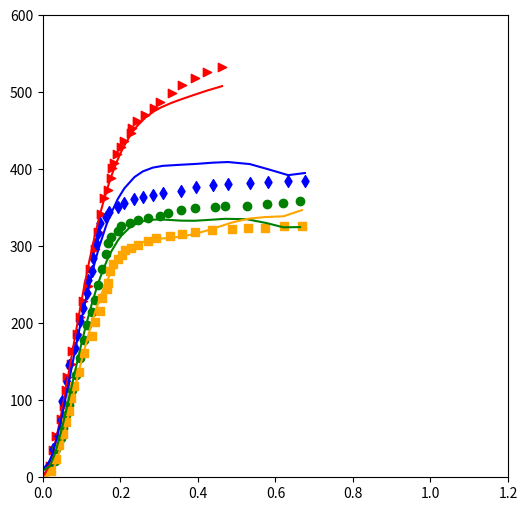

The script that saved this image:
import matplotlib.pyplot as plt

x_asis=[0,0.017044826,0.025345877,0.033691201,0.046286663,0.054654123,0.058660764,0.062711677,0.071079137,0.07513005,0.087725512,0.096004427,0.104327615,0.116967349,0.120929718,0.133480908,0.141759823,0.150038738,0.15833979,0.166795794,0.17518539,0.179302712,0.183530714,0.191964582,0.200464859,0.208965136,0.22607637,0.230282236,0.243099059,0.264548976,0.285998893,0.303132263,0.333171002,0.358915329,0.39329275,0.423397897,0.462136137]
y_1=[0,14.1025641,35.25641026,53.58974359,76.15384615,93.07692308,112.8205128,129.7435897,146.6666667,163.5897436,186.1538462,208.7179487,228.4615385,248.2051282,270.7692308,296.1538462,318.7179487,341.2820513,362.4358974,373.7179487,389.2307692,401.9230769,407.5641026,420.2564103,428.7179487,437.1794872,447.0512821,454.1025641,462.5641026,471.025641,479.4871795,487.9487179,499.2307692,509.1025641,518.974359,526.025641,533.0769231]
y_2=[0,16.15127007,30.72475253,48.55229336,79.79123113,102.4652974,113.667504,125.1462228,149.133481,160.7893485,196.7176474,219.742446,242.1662671,274.47303,284.1096765,312.941511,330.4869474,346.8304451,362.0069202,376.2337925,389.1477203,395.059695,400.846732,411.5584873,421.2836917,429.9999543,444.7750859,447.8933321,456.2968591,467.2171489,475.1523741,479.998692,486.5796355,491.2688516,497.1544887,502.1818473,507.973798]



x_2_axia=[0,	0.0170005534034311,	0.0253237410071942,	0.0380077476480354,	0.0463087991145545,	0.0502490315439956,	0.0628002213613724,	0.0667847260653016,	0.0836967349197565,	0.0877476480354178,	0.096092971776425,	0.104460431654676,	0.112783619258439,	0.116834532374101,	0.125290536801328,	0.129341449916989,	0.137664637520753,	0.141781959048146,	0.14589928057554,	0.163032650802435,	0.171577199778639,	0.193049252905368,	0.210226895406752,	0.236059767570559,	0.25759822910902,	0.283453237410072,	0.309308245711123,	0.356745987825125,	0.395528500276702,	0.438649695628113,	0.477476480354178,	0.533569452130603,	0.581029330381848,	0.632805755395684,	0.675971223021583]
y_2_1=[0,	16.9230769230769,	36.6666666666667,	53.5897435897436,	74.7435897435897,	98.7179487179487,	124.102564102564,	145.25641025641,	167.820512820513,	184.74358974359,	203.076923076923,	220,	239.74358974359,	256.666666666667,	267.948717948718,	284.871794871795,	304.615384615385,	317.307692307692,	330,	338.461538461538,	344.102564102564,	351.153846153846,	356.794871794872,	361.025641025641,	363.846153846154,	366.666666666667,	369.487179487179,	372.307692307692,	376.538461538462,	379.358974358974,	380.769230769231,	382.179487179487,	383.589743589744,	385,	385]
y_2_2=[10.4111521693627,	20.5812127274878,	32.2709988272686,	55.9225660367932,	74.1217357053572,	83.2910220498926,	113.978617074085,	124.00951837808,	166.814754751801,	176.93102476032,	197.379839956218,	217.185312319256,	236.030214065564,	244.854950343958,	262.481913678973,	270.528001858222,	286.217597270134,	293.551775259747,	300.599965778448,	326.857746970614,	338.132722561811,	361.437512956,	375.386475061865,	389.841363553325,	397.214702811829,	402.156561519962,	404.447929553665,	405.918226966039,	406.979885069054,	408.595958275336,	409.416113014634,	406.762899125414,	400.05982607729,	392.373789739767,	395.144782710625]


x_3_axis=[0,	0.0171112340896514,	0.0298837852794687,	0.0339568345323741,	0.0466851134477034,	0.0508024349750968,	0.0591698948533481,	0.0675816270060874,	0.0759269507470946,	0.0842501383508578,	0.0968456004427228,	0.105124515771998,	0.113447703375761,	0.126131710016602,	0.134521306032097,	0.142844493635861,	0.15114554510238,	0.163785279468733,	0.167880464858882,	0.176402877697842,	0.193536247924737,	0.202080796900941,	0.223597122302158,	0.245113447703376,	0.270968456004427,	0.301140011068069,	0.32267847260653,	0.357144438295517,	0.391632540121749,	0.443408965135584,	0.469286109573879,	0.525401217487548,	0.577155506364139,	0.620298837852795,	0.66344216934145]
y_3_1=[0,	9.87179487179487,	21.1538461538462,	36.6666666666667,	50.7692307692308,	63.4615384615385,	80.3846153846154,	94.4871794871795,	112.820512820513,	132.564102564103,	155.128205128205,	177.692307692308,	197.435897435897,	214.358974358974,	229.871794871795,	249.615384615385,	270.769230769231,	290.51282051282,	304.615384615385,	311.666666666667,	320.128205128205,	325.769230769231,	330,	334.230769230769,	337.051282051282,	339.871794871795,	342.692307692308,	346.923076923077,	349.74358974359,	351.153846153846,	352.564102564103,	352.564102564103,	355.384615384615,	356.794871794872,	358.205128205128]
y_3_2=[8.9406621633252,	13.9358919865586,	29.3081207744929,	35.7020875381879,	58.9966292937673,	67.3428947480116,	85.1083713583184,	103.656801349513,	122.334195341051,	140.899082287042,	168.275952961671,	185.492957366169,	201.993190218311,	225.325068923517,	239.440146332013,	252.354143644147,	264.134788736025,	279.972271586127,	284.569271745599,	293.323522114646,	307.775521975774,	313.530792819598,	324.302017102359,	330.687457199013,	334.206644633798,	334.877069361932,	334.323010143894,	333.283188602987,	333.139233014586,	334.750998458053,	335.669282670606,	335.205902959683,	330.134720043784,	324.645181690044,	324.907899126631]

x_4_axis=[0,	0.0214499169894853,	0.0341560597675706,	0.0425013835085777,	0.0509131156613171,	0.0593027116768124,	0.0677144438295517,	0.0717653569452131,	0.0801549529607083,	0.0928168234643055,	0.105390149418926,	0.126618705035971,	0.134964028776978,	0.147692307692308,	0.151743220807969,	0.164515771997786,	0.168699501936912,	0.172772551189817,	0.181272827891533,	0.194111787493082,	0.202656336469286,	0.21120088544549,	0.228422800221361,	0.245622578859989,	0.271433314886552,	0.292971776425014,	0.327459878251245,	0.357631433314887,	0.392119535141118,	0.435240730492529,	0.487017155506364,	0.530160486995019,	0.573325954620919,	0.620785832872164,	0.668267847260653]
y_4_1=[0,	8.46153846153846,	23.974358974359,	42.3076923076923,	56.4102564102564,	71.9230769230769,	86.025641025641,	102.948717948718,	118.461538461538,	136.794871794872,	160.769230769231,	183.333333333333,	201.666666666667,	215.769230769231,	232.692307692308,	243.974358974359,	252.435897435897,	267.948717948718,	276.410256410256,	283.461538461538,	289.102564102564,	294.74358974359,	297.564102564103,	301.794871794872,	307.435897435897,	310.25641025641,	313.076923076923,	315.897435897436,	318.717948717949,	321.538461538462,	322.948717948718,	324.358974358974,	324.358974358974,	325.769230769231,	325.769230769231]
y_4_2=[0,	3.395499344109,	19.8354676968389,	33.806013702257,	49.6413540528062,	66.621369627709,	84.3512444050758,	93.0183221476439,	111.017073366811,	137.755189132862,	163.10371186767,	201.710690253789,	215.166590490369,	233.669723319901,	239.040253563292,	254.349456247998,	258.837973917687,	262.965105258199,	270.829265747998,	280.888895269953,	286.461476344479,	291.21684038714,	298.613634852872,	303.586214314035,	307.807748674646,	309.500348053489,	310.967219245449,	312.610412148872,	315.955121112745,	322.298482446599,	330.762214570149,	335.854805890907,	337.938212036048,	338.940838506882,	347.009130641698]

fig=plt.figure(figsize=(6,6))
plt.axis([0,1.2,0,600])
# [left, bottom, width, height]
# ax=fig.add_axes([0.1,0.1,1.2,1.2])
plt.scatter(x_asis,y_1,c='r',marker='>')
plt.plot(x_asis,y_2,c='r')

plt.scatter(x_2_axia,y_2_1,c='b',marker='d')
plt.plot(x_2_axia,y_2_2,c='b')

plt.scatter(x_3_axis,y_3_1,c='g',marker='o')
plt.plot(x_3_axis,y_3_2,c='g')

plt.scatter(x_4_axis,y_4_1,c='orange',marker='s')
plt.plot(x_4_axis,y_4_2,c='orange')








plt.show()